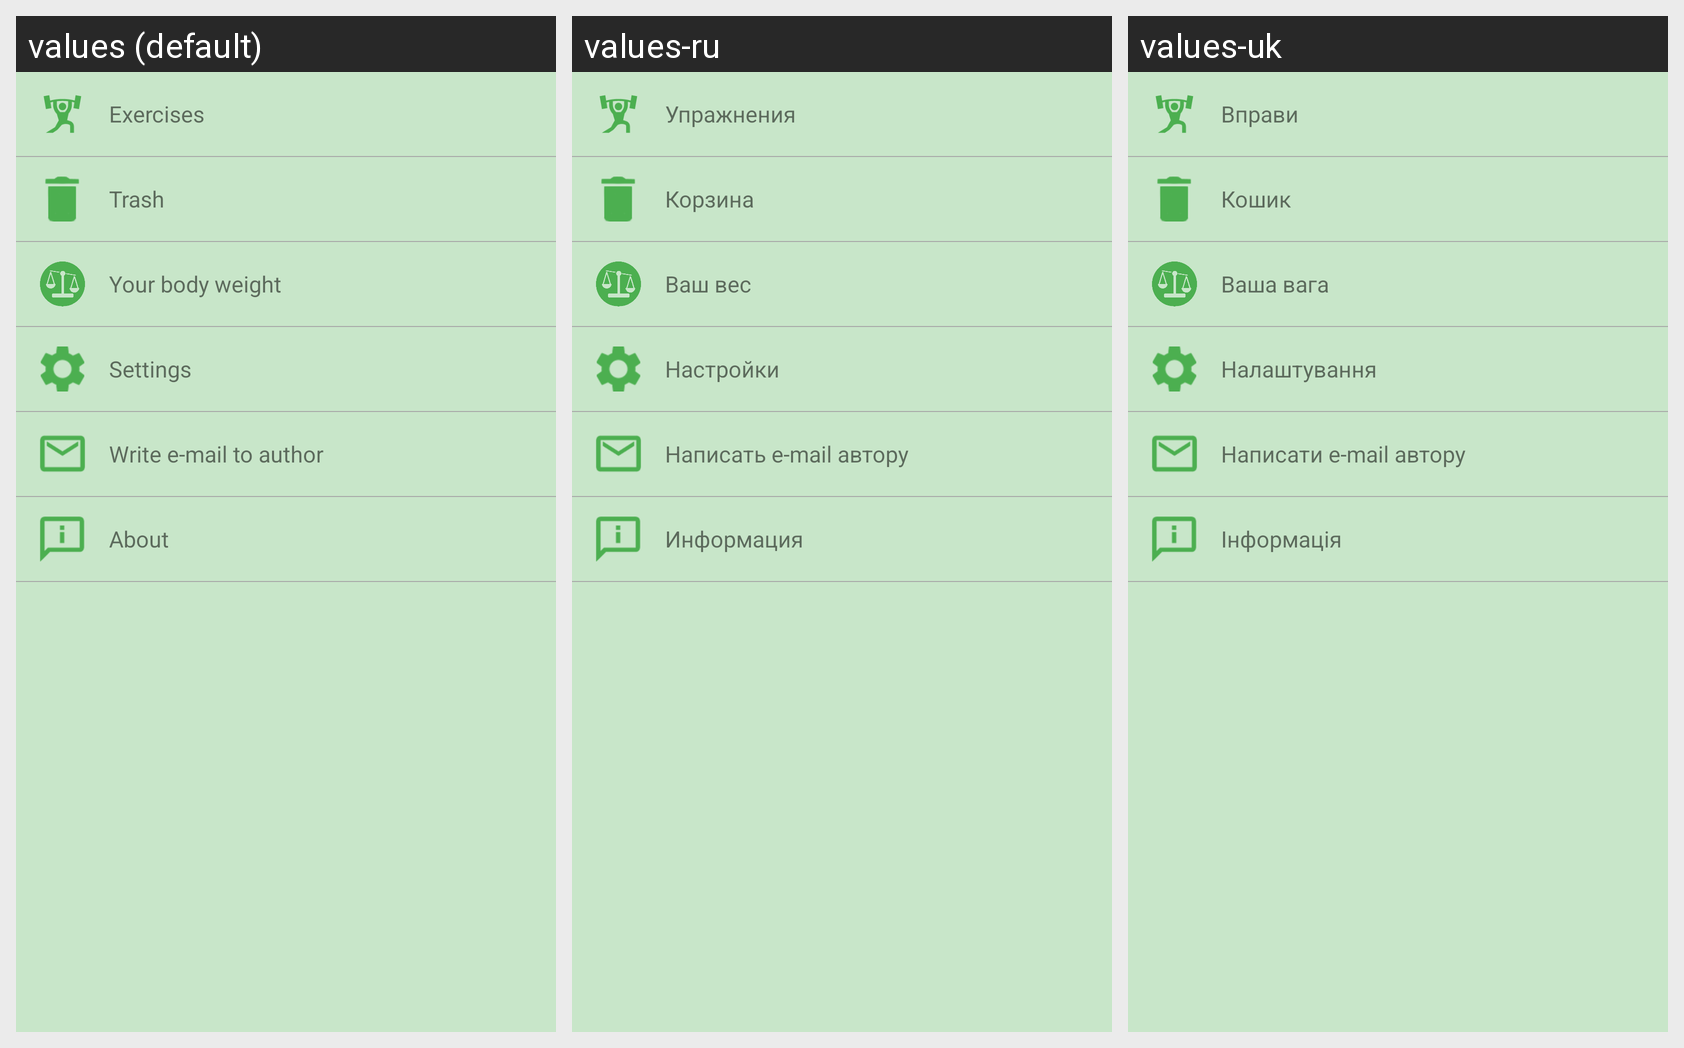

Translations of the strings shown on this Android screen, per locale in the grid:
Android screen res/layout/main_menu_layout.xml rendered under 3 locales, left to right: values (default), values-ru, values-uk. Device: Nexus 5 (rendered at 1080×1920; each locale shown at half size, 540×960, under a caption strip naming it); theme AppTheme.
Strings drawn on this screen, with the default value and each locale's value (text and hints the layout hard-codes, and strings that could not be matched under every locale, appear in the picture but are not listed):

exercises_title
  values: Exercises
  values-ru: Упражнения
  values-uk: Вправи

trash_title
  values: Trash
  values-ru: Корзина
  values-uk: Кошик

weight_chart_title
  values: Your body weight
  values-ru: Ваш вес
  values-uk: Ваша вага

title_settings
  values: Settings
  values-ru: Настройки
  values-uk: Налаштування

write_to_author
  values: Write e-mail to author
  values-ru: Написать e-mail автору
  values-uk: Написати e-mail автору

about_app_btn
  values: About
  values-ru: Информация
  values-uk: Інформація
